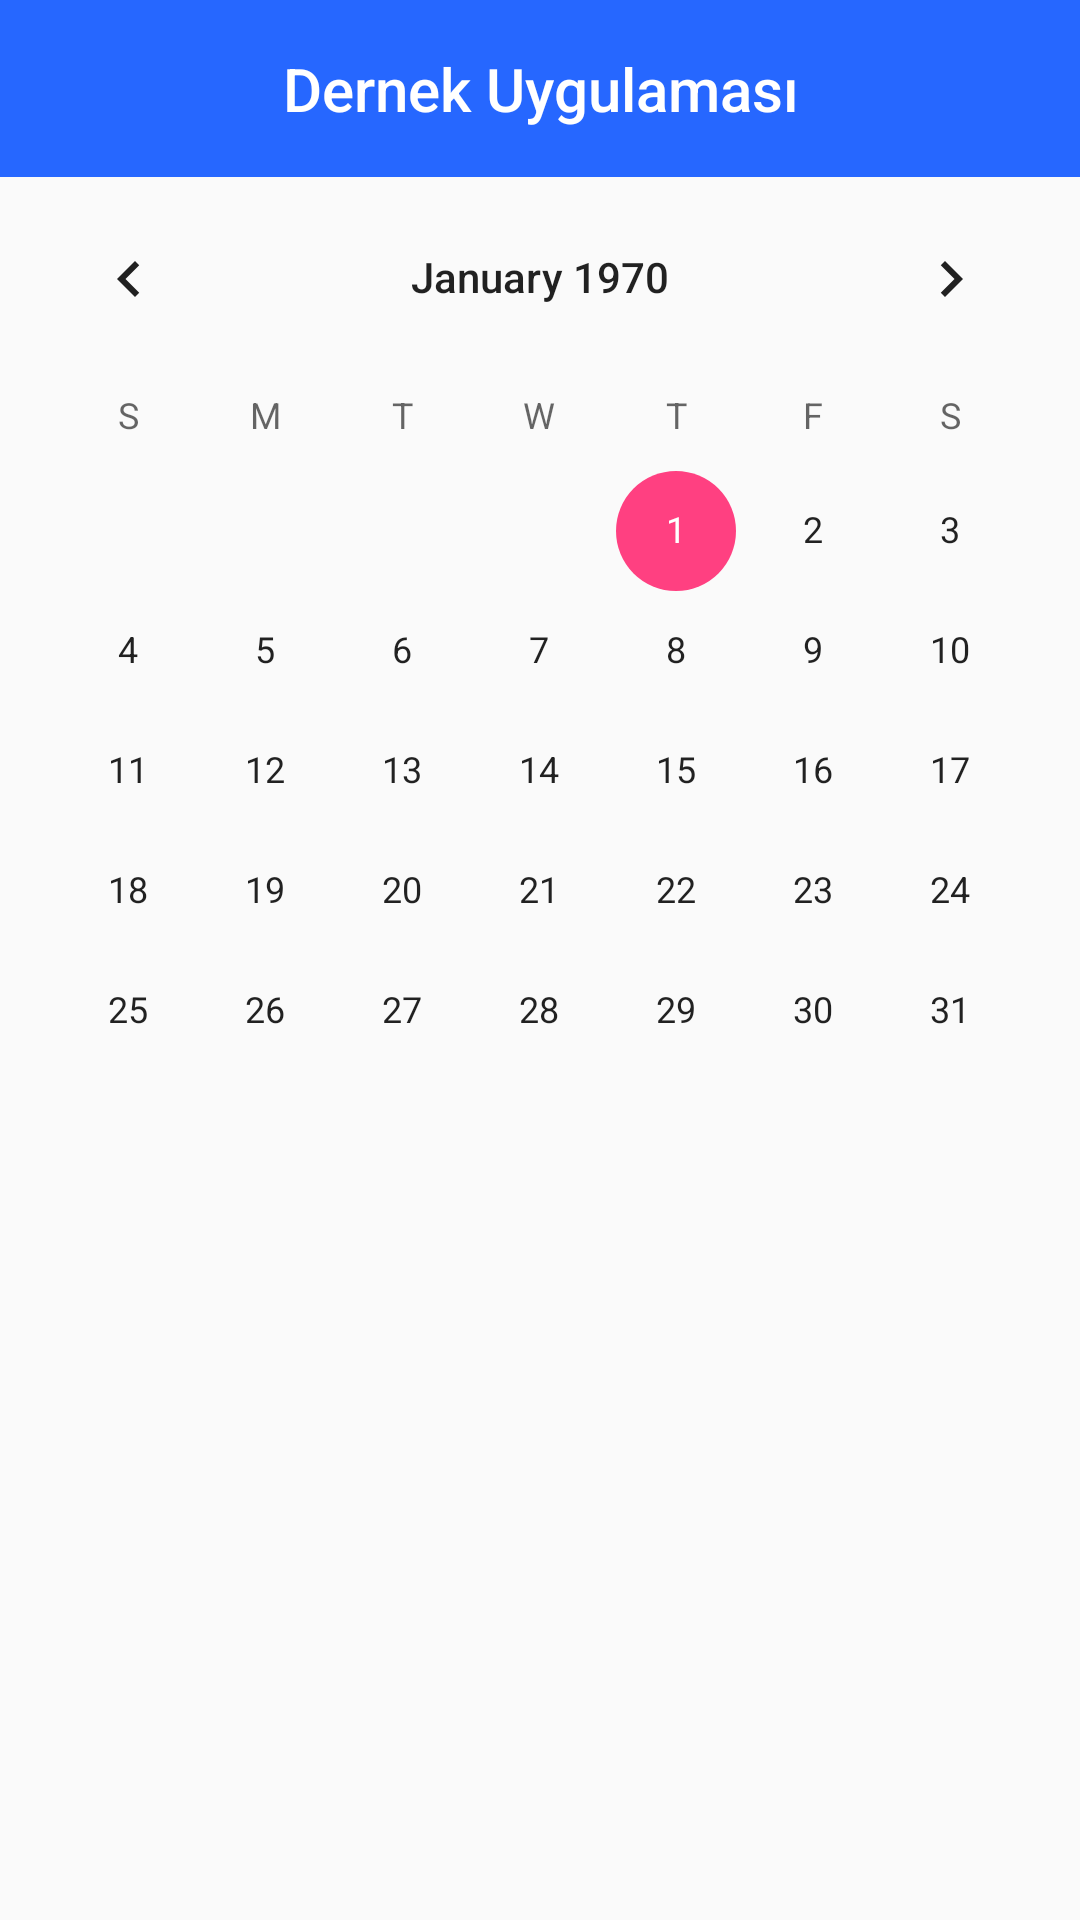

Layout XML and referenced resources for this Android screen:
<!-- AndroidManifest.xml: application theme AppTheme -->
<!-- res/layout/activity_add_event_to_calendar.xml -->
<?xml version="1.0" encoding="utf-8"?>
<LinearLayout xmlns:android="http://schemas.android.com/apk/res/android"
    android:orientation="vertical"
    android:layout_width="match_parent"
    android:layout_height="match_parent">
    <include layout="@layout/titlebar" />
    <CalendarView
        android:id="@+id/event_calendar"
        android:layout_width="match_parent"
        android:layout_height="match_parent" />
</LinearLayout>
<!-- res/layout/titlebar.xml (included above) -->
<?xml version="1.0" encoding="utf-8"?>
<LinearLayout xmlns:android="http://schemas.android.com/apk/res/android"
    android:orientation="vertical"
    android:layout_width="match_parent"
    android:layout_height="wrap_content"
    android:background="@color/colorPrimary">
    <TextView
        android:layout_width="match_parent"
        android:layout_height="wrap_content"
        android:text="Dernek Uygulaması"
        android:gravity="center_horizontal"
        android:textColor="#FFFFFF"
        style="@style/Base.TextAppearance.AppCompat.Title"
        android:padding="16dp"/>

</LinearLayout>
<!-- resources referenced by this layout -->
<resources>
  <color name="colorPrimary">#2667ff</color>
  <style name="AppTheme" parent="Base.Theme.AppCompat.Light.DarkActionBar">
  
  
          
          <item name="colorPrimary">@color/colorPrimary</item>
          <item name="colorPrimaryDark">@color/colorPrimaryDark</item>
          <item name="colorAccent">@color/colorAccent</item>
      </style>
  <color name="colorPrimaryDark">#2667ff</color>
  <color name="colorAccent">#FF4081</color>
</resources>
